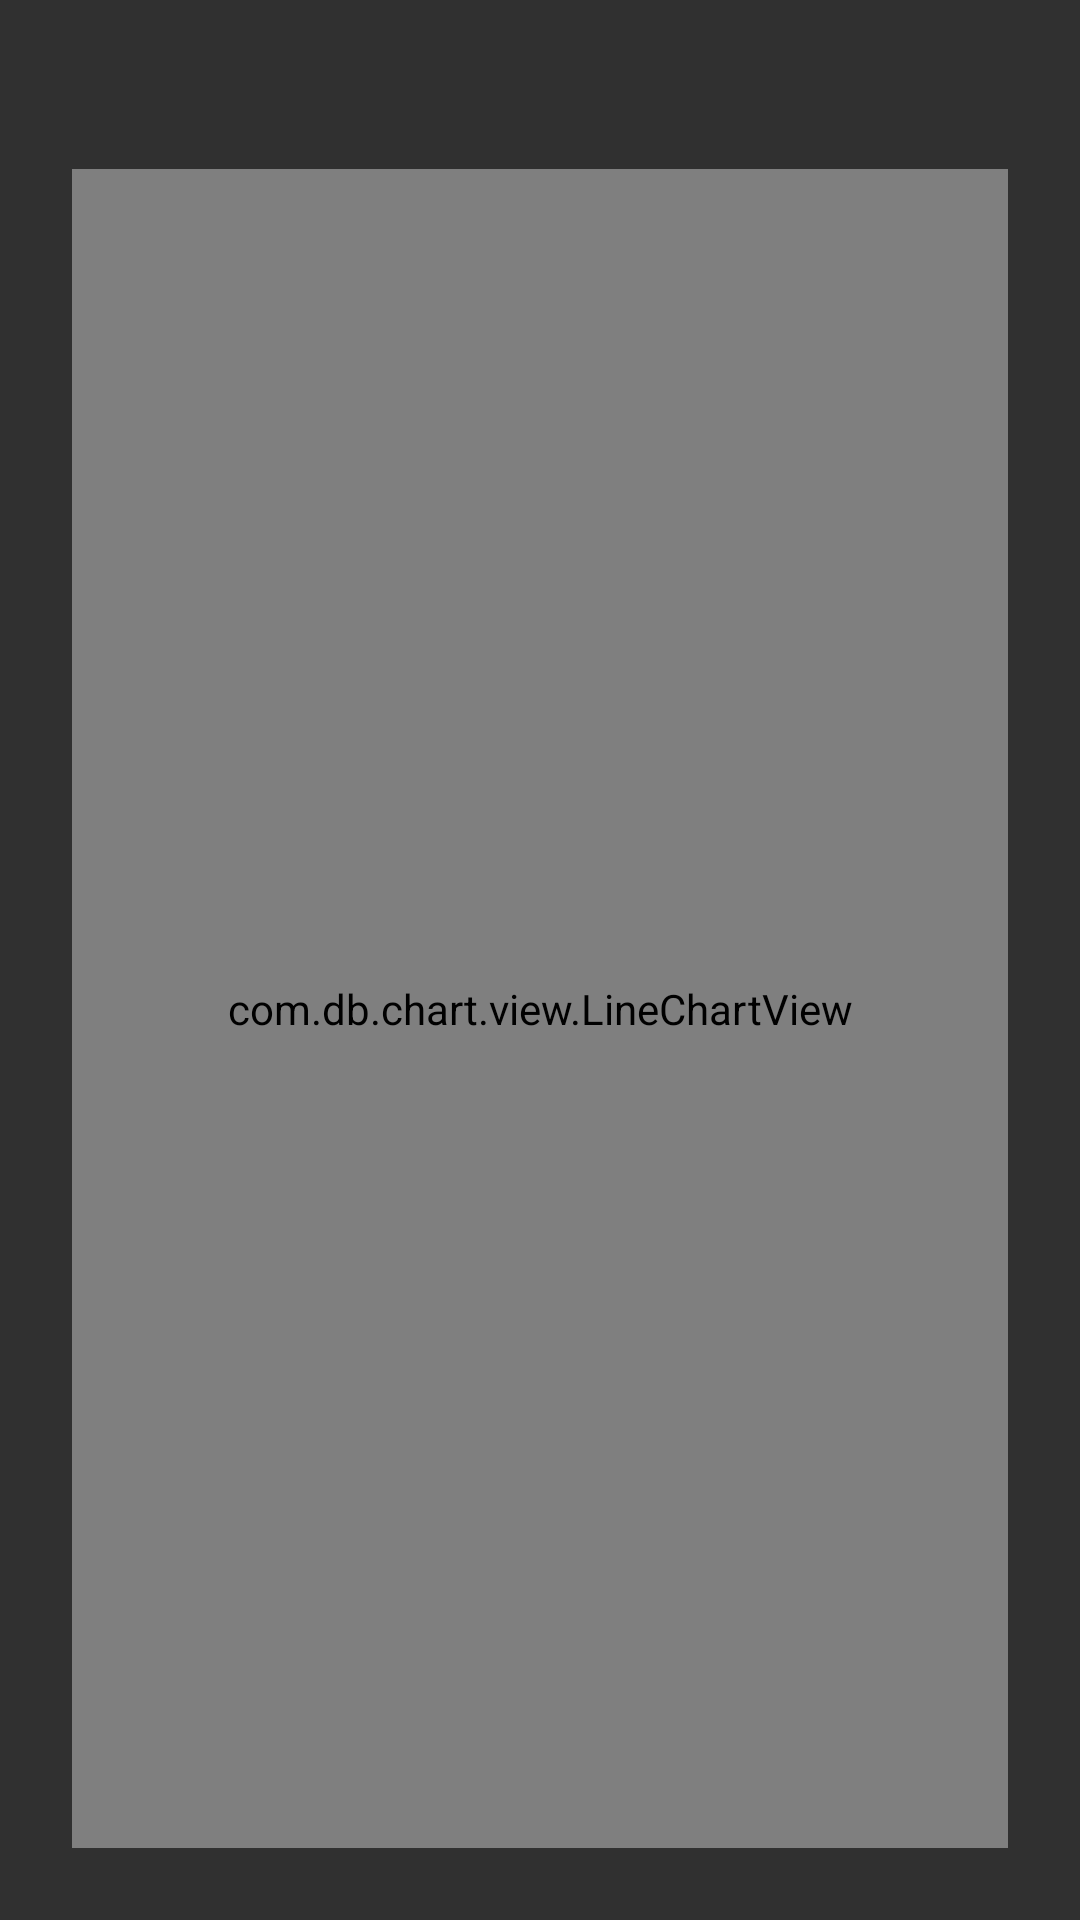

Reconstruct the res/layout file that produces this screen, plus the resources it refers to.
<!-- AndroidManifest.xml: application theme AppTheme -->
<!-- res/layout/activity_line_graph.xml -->
<?xml version="1.0" encoding="utf-8"?>
<LinearLayout xmlns:android="http://schemas.android.com/apk/res/android"
              xmlns:tools="http://schemas.android.com/tools"
              android:layout_width="match_parent"
              android:layout_height="match_parent"
              android:orientation="vertical"
              android:padding="24dp">

    <TextView
        android:id="@+id/title_linechart"
        android:layout_width="match_parent"
        android:layout_height="wrap_content"
        android:layout_marginBottom="8dp"
        android:gravity="center_horizontal"
        android:textColor="@android:color/white"
        android:textSize="18sp"
        tools:text="STK Stock Price Over Time"/>

    <com.db.chart.view.LineChartView
        android:id="@+id/linechart"
        xmlns:chart="http://schemas.android.com/apk/res-auto"
        android:layout_width="match_parent"
        android:layout_height="match_parent"
        chart:chart_axisColor="@android:color/white"
        chart:chart_labelColor="@android:color/white"
        chart:chart_shadowColor="@android:color/white"/>

</LinearLayout>
<!-- resources referenced by this layout -->
<resources>
  <style name="AppTheme" parent="Theme.AppCompat">
          <item name="colorPrimary">@color/material_blue_500</item>
          <item name="colorPrimaryDark">@color/material_blue_700</item>
          
      </style>
</resources>
